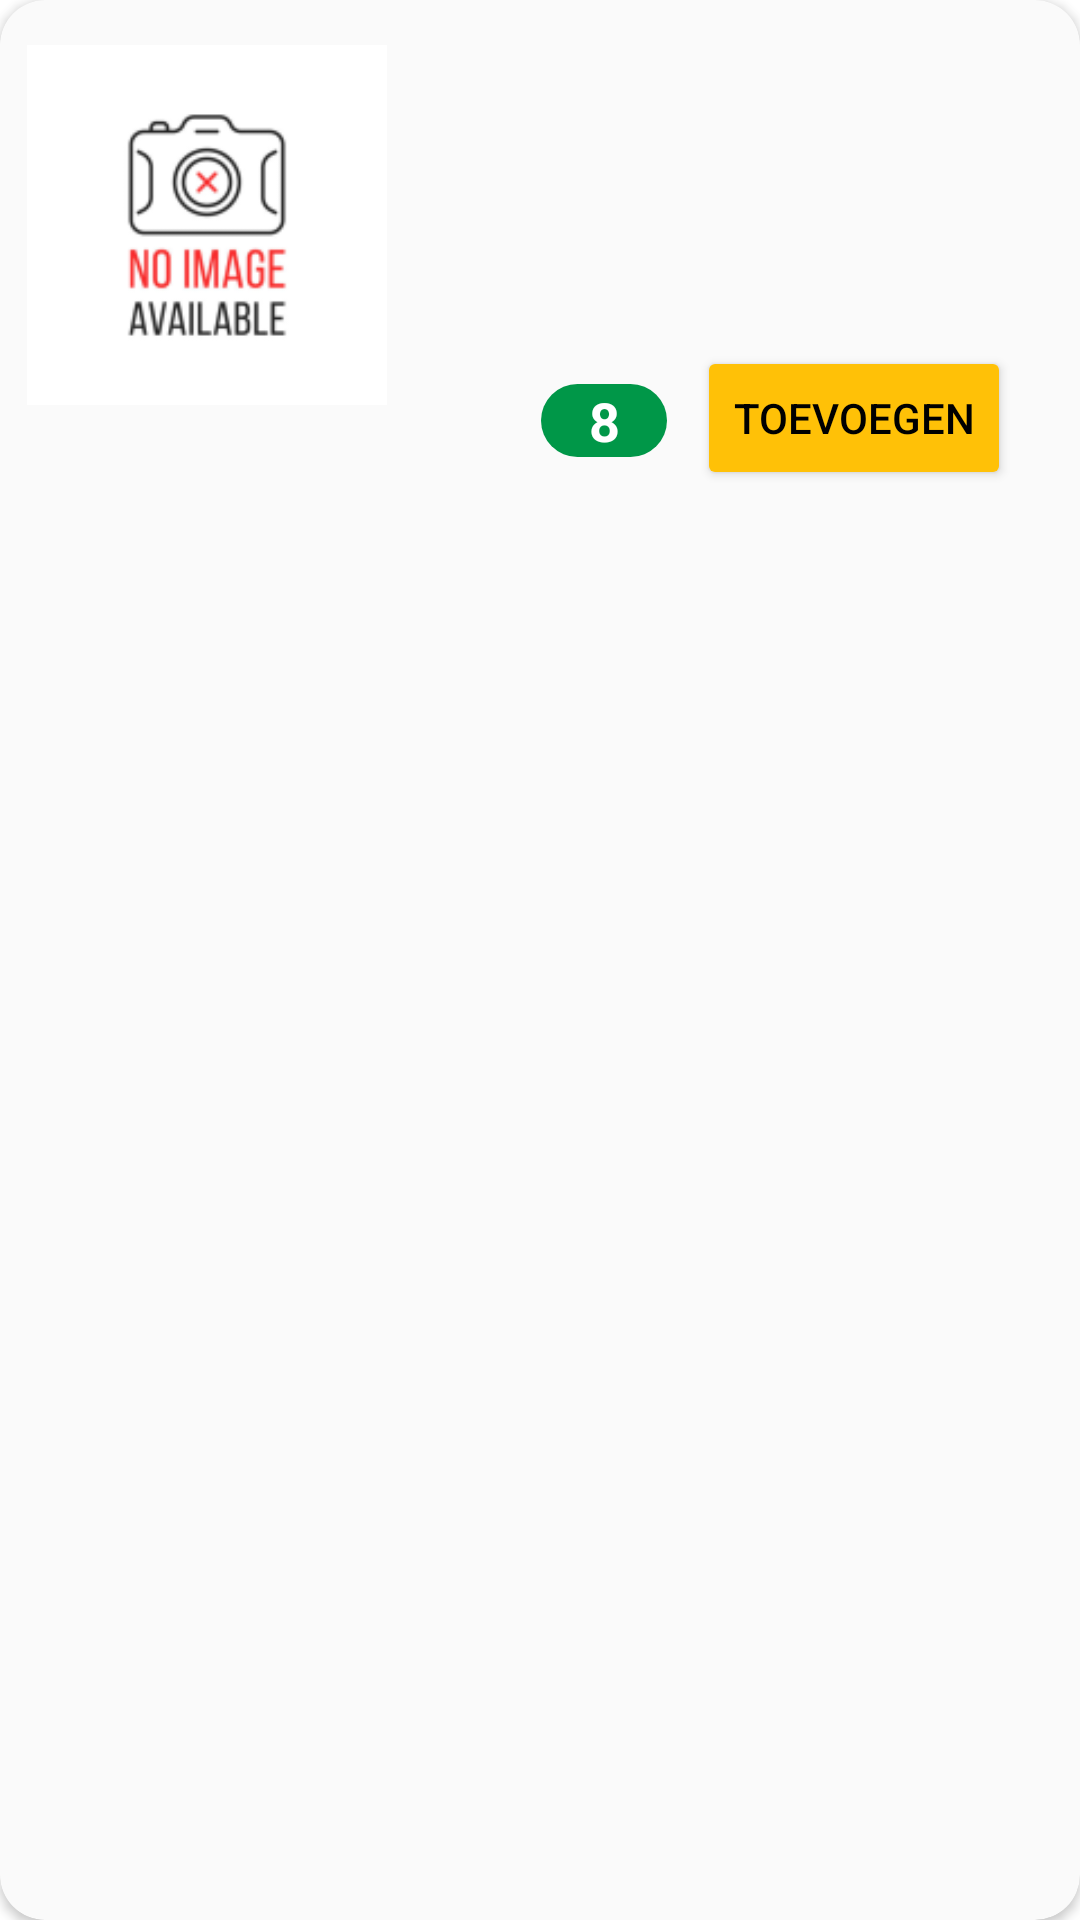

This screen was rendered from an Android layout file. Write that file and the resources it references.
<!-- AndroidManifest.xml: application theme Theme.KoalaExpress -->
<!-- res/layout/card_winkel_item.xml -->
<?xml version="1.0" encoding="utf-8"?>
<androidx.cardview.widget.CardView xmlns:android="http://schemas.android.com/apk/res/android"
    xmlns:app="http://schemas.android.com/apk/res-auto"
    xmlns:tools="http://schemas.android.com/tools"
    android:layout_width="match_parent"
    android:layout_height="wrap_content"
    android:layout_marginLeft="2dp"
    android:layout_marginTop="2dp"
    android:layout_marginRight="2dp"
    android:layout_marginBottom="2dp"
    android:backgroundTint="@color/KoalaItemGray"
    android:paddingLeft="3dp"
    android:paddingRight="3dp"
    app:cardCornerRadius="15dp">

    <RelativeLayout
        android:layout_width="wrap_content"
        android:layout_height="wrap_content"
        android:layout_margin="5dp"
        android:orientation="vertical"
        android:padding="2dp"
        app:cardCornerRadius="2dp"
        app:cardElevation="2dp">

        <ImageView
            android:id="@+id/imageItem"
            android:layout_width="120dp"
            android:layout_height="120dp"
            android:layout_alignParentLeft="true"
            android:layout_alignParentTop="true"
            android:layout_marginStart="2dp"
            android:layout_marginLeft="16dp"
            android:layout_marginTop="8dp"
            android:layout_marginRight="16dp"
            app:srcCompat="@mipmap/ic_no_image" />

        <TextView
            android:id="@+id/txt_nameItem"
            android:layout_width="wrap_content"
            android:layout_height="wrap_content"
            android:layout_alignParentTop="true"
            android:layout_marginLeft="16dp"
            android:layout_marginTop="8dp"
            android:layout_toRightOf="@id/imageItem"
            android:textStyle="bold"
            android:textSize="14sp"
            tools:text="Item naam" />

        <TextView
            android:id="@+id/txt_itemDescription"
            android:layout_width="wrap_content"
            android:layout_height="wrap_content"
            android:layout_marginLeft="16dp"
            android:layout_marginTop="8dp"
            android:layout_toRightOf="@id/imageItem"
            android:layout_below="@id/txt_nameItem"
            tools:text="Item description"
            android:textSize="12sp"
            />

        <Button
            android:id="@+id/btn_addToBasket"
            android:layout_width="wrap_content"
            android:layout_height="wrap_content"
            android:layout_alignParentRight="true"
            android:layout_below="@id/imageItem"
            android:layout_marginRight="16dp"
            android:layout_marginTop="-20dp"
            android:backgroundTint="@color/KoalaYellowButton"
            android:text="@string/str_val_add_btn"
            app:cornerRadius="6dp"
            android:textColor="@color/black"
            android:textColorLink="@color/KoalaYellowButton" />

        <TextView
            android:id="@+id/etAmount"
            android:layout_width="wrap_content"
            android:layout_height="wrap_content"
            android:layout_marginLeft="16dp"
            android:layout_alignBottom="@id/btn_addToBasket"
            android:layout_marginRight="10dp"
            android:layout_marginBottom="11dp"
            android:layout_toLeftOf="@id/btn_addToBasket"
            android:textColor="@color/white"
            android:text="8"
            android:textSize="18sp"
            android:textStyle="bold"
            android:textAlignment="center"
            android:background="@drawable/textview_background_itemaantal"
            android:ems="2"
            android:inputType="number" />

        <TextView
            android:id="@+id/txtPrice"
            android:layout_width="wrap_content"
            android:layout_height="wrap_content"
            android:layout_alignBottom="@id/btn_addToBasket"
            android:layout_marginBottom="3dp"
            android:layout_alignParentLeft="true"
            android:layout_marginLeft="16dp"
            tools:text="Prijs: 0000000"
            android:textStyle="bold"/>

    </RelativeLayout>

</androidx.cardview.widget.CardView>
<!-- resources referenced by this layout -->
<resources>
  <color name="KoalaItemGray">#FAFAFA</color>
  <color name="KoalaYellowButton">#FFC107</color>
  <color name="black">#FF000000</color>
  <color name="white">#FFFFFFFF</color>
  <!-- drawable textview_background_itemaantal (drawable) -->
  <shape xmlns:android="http://schemas.android.com/apk/res/android"
      android:shape="rectangle">
      <solid android:color="@color/KoalaDarkGreen" /> 
      <corners android:radius="50dp" /> 
  </shape>
  <!-- mipmap ic_no_image: png bitmap (mipmap-xhdpi, 8526 bytes) -->
  <string name="str_val_add_btn">Toevoegen</string>
  <style name="Theme.KoalaExpress" parent="Theme.MaterialComponents.DayNight.DarkActionBar">
          
          <item name="colorPrimary">@color/purple_500</item>
          <item name="colorPrimaryVariant">@color/purple_700</item>
          <item name="colorOnPrimary">@color/white</item>
          
          <item name="colorSecondary">@color/teal_200</item>
          <item name="colorSecondaryVariant">@color/teal_700</item>
          <item name="colorOnSecondary">@color/black</item>
          
          <item name="android:statusBarColor">?attr/colorPrimaryVariant</item>
          
      </style>
  <color name="KoalaDarkGreen">#009748</color>
  <color name="purple_500">#FF6200EE</color>
  <color name="purple_700">#FF3700B3</color>
  <color name="teal_200">#FF03DAC5</color>
  <color name="teal_700">#FF018786</color>
</resources>
